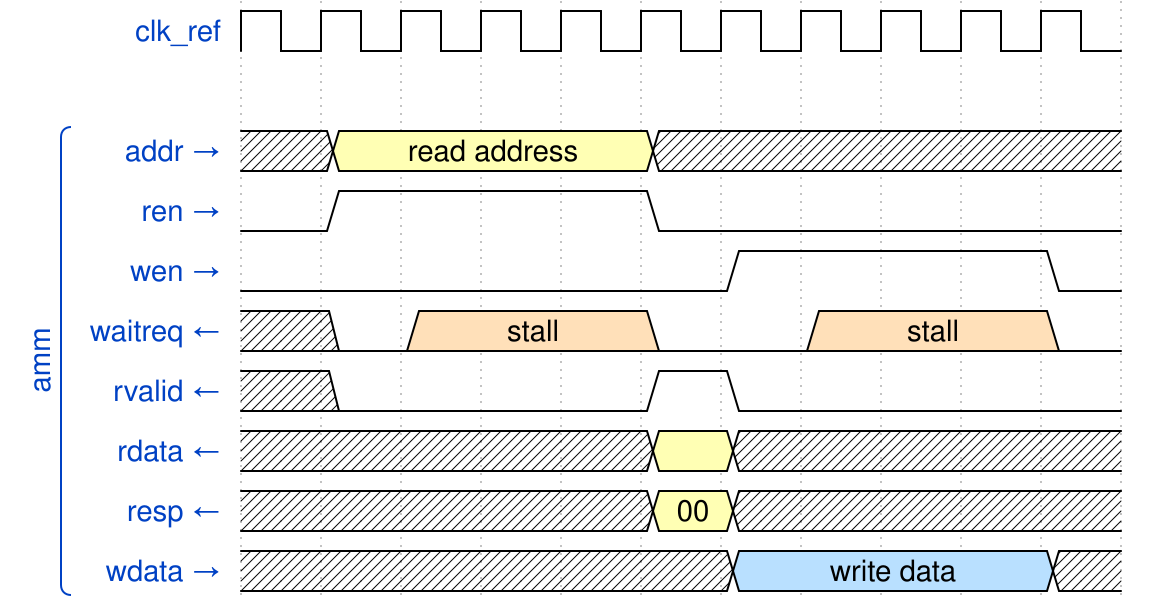

Here is a digital timing diagram. Give the WaveJSON source that produces it.

{signal: [
    {name: 'clk_ref',   wave: 'p..........'},
    {},
    ['amm', {name: 'addr →',    wave: 'x3...x.....', data: ['read address']},
     {name: 'ren →',     wave: '01...0.....'},
     {name: 'wen →',     wave: '0.....1...0'},
     {name: 'waitreq ←', wave: 'x04..0.4..0', data: ['stall', 'stall']},
     {name: 'rvalid ←',  wave: 'x0...10....'},
     {name: 'rdata ←',   wave: 'x....3x....'},
     {name: 'resp ←',    wave: 'x....3x....', data: ['00']},
     {name: 'wdata →',   wave: 'x.....5...x', data: ['write data']}],
]}
